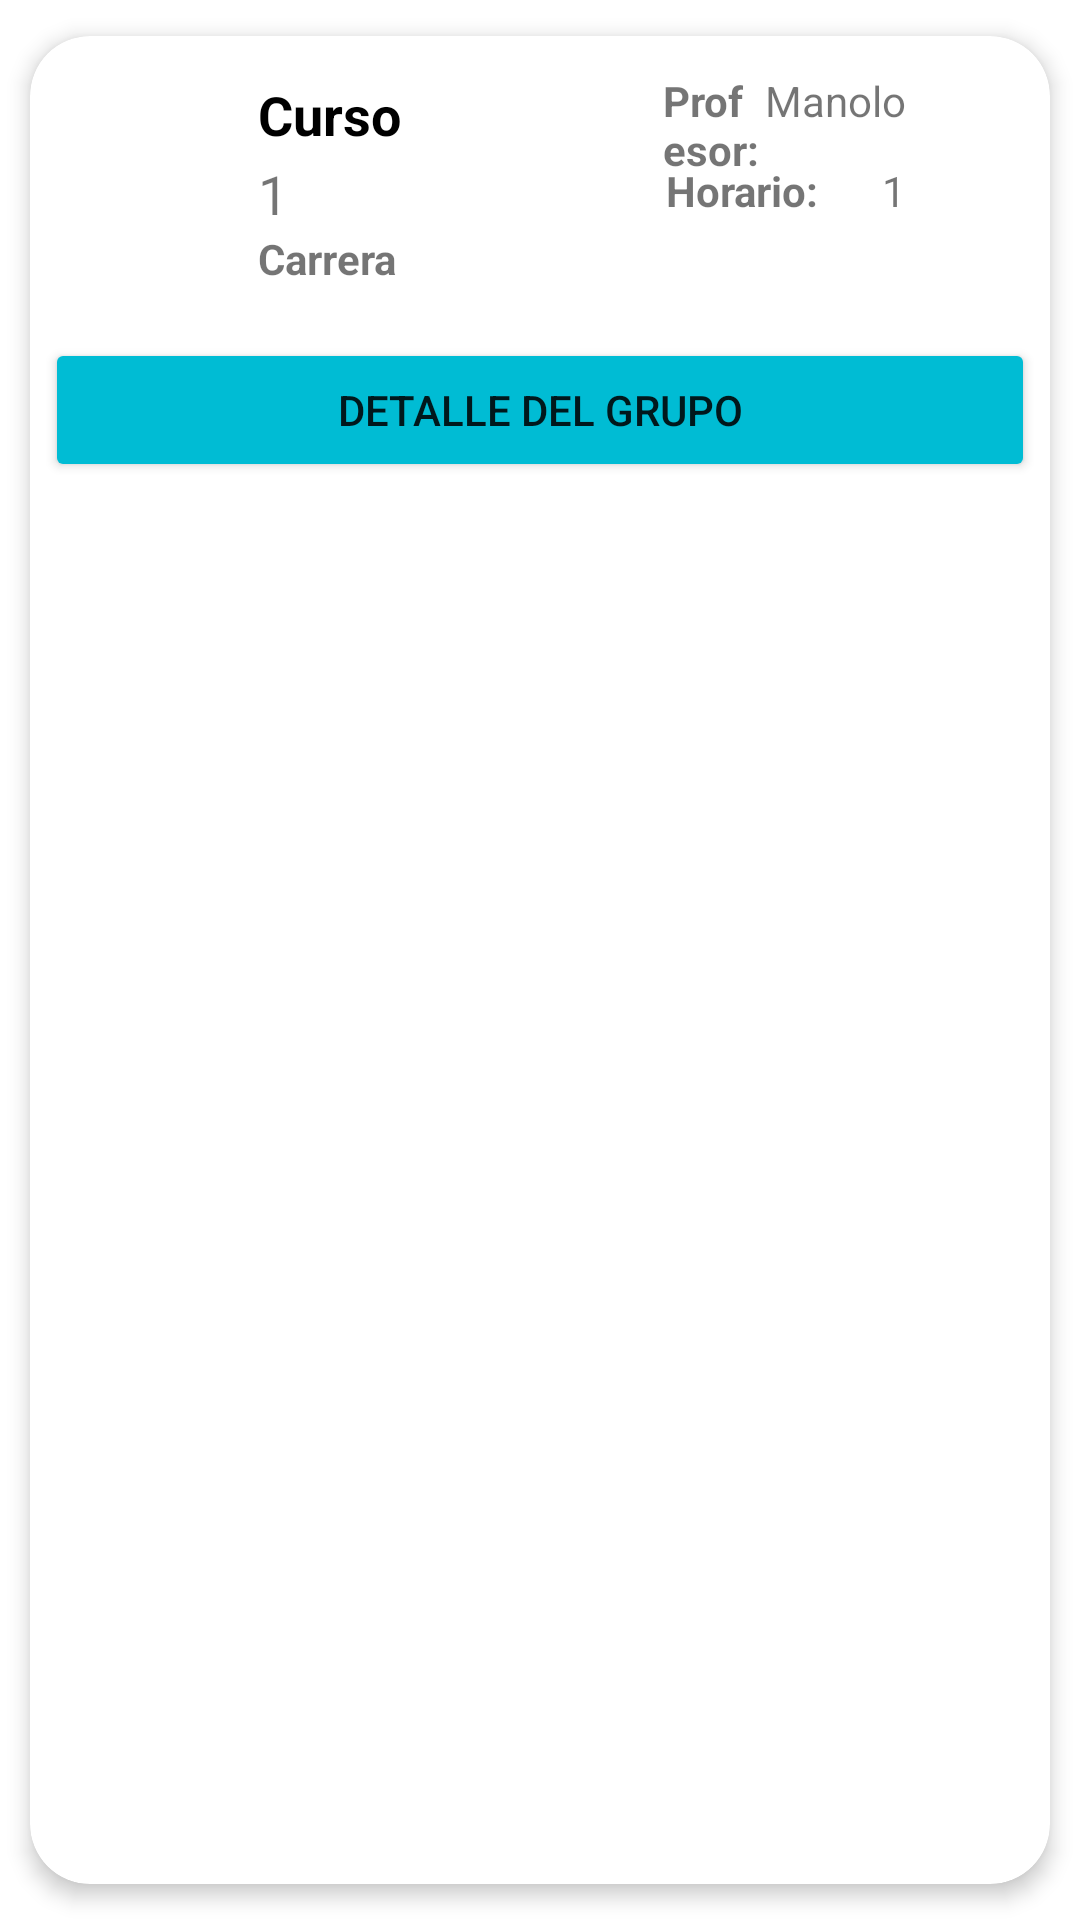

Here is an Android app screen rendered from its layout file. Give the layout XML and the strings, colors and styles it references.
<!-- AndroidManifest.xml: application theme Theme.PeopleApp -->
<!-- res/layout/list_grupos.xml -->
<?xml version="1.0" encoding="utf-8"?>
<androidx.cardview.widget.CardView
        xmlns:android="http://schemas.android.com/apk/res/android"
        xmlns:app="http://schemas.android.com/apk/res-auto"
        android:id="@+id/listCursos"
        android:layout_width="match_parent"
        android:layout_height="wrap_content"
        android:animateLayoutChanges="true"
        app:cardCornerRadius="20dp"
        app:cardElevation="4dp"
        app:cardUseCompatPadding="true">
    <LinearLayout
            android:layout_width="match_parent"
            android:layout_height="wrap_content"
            android:animateLayoutChanges="true"
            android:orientation="vertical">
        <RelativeLayout
                android:layout_width="match_parent"
                android:layout_height="match_parent"
                android:orientation="horizontal"
                android:padding="12dp">
            <ImageView
                    android:layout_width="60dp"
                    android:layout_height="60dp"
                    android:id="@+id/imageCurso"
                    android:layout_alignParentStart="true"
                    android:layout_centerVertical="true"
                    android:layout_gravity="center"
                    android:paddingLeft="14dp"
                    android:paddingRight="14dp"
                    app:srcCompat="@drawable/ic_menu_book_black_24dp"/>
            <LinearLayout
                    android:layout_width="120dp"
                    android:layout_height="wrap_content"
                    android:id="@+id/linearLayout"
                    android:layout_alignParentTop="true"
                    android:layout_marginStart="4dp"
                    android:layout_marginTop="2dp"
                    android:layout_toEndOf="@+id/imageCurso"
                    android:orientation="vertical"
                    android:layout_marginLeft="4dp"
                    android:layout_toRightOf="@+id/imageCurso">
                <TextView
                        android:layout_width="match_parent"
                        android:layout_height="wrap_content"
                        android:id="@+id/nombreCurso"
                        android:layout_marginBottom="2dp"
                        android:textColor="@color/black"
                        android:text="Curso"
                        android:textStyle="bold"
                        android:textSize="18sp"/>
                <TextView
                        android:layout_width="match_parent"
                        android:layout_height="wrap_content"
                        android:id="@+id/ciclo"
                        android:text="1"
                        android:textSize="18sp"/>
                <TextView
                        android:text="Carrera"
                        android:textStyle="bold"
                        android:layout_width="match_parent"
                        android:layout_height="wrap_content"
                        android:id="@+id/nombreCarrera"/>
            </LinearLayout>
            <TextView
                    android:text="Profesor:"
                    android:textStyle="bold"
                    android:layout_width="87dp"
                    android:layout_height="wrap_content"
                    android:id="@+id/nombreProfesorText"
                    android:layout_toEndOf="@+id/linearLayout"
                    android:layout_marginStart="15dp"
                    android:layout_toStartOf="@+id/nombreProfesor"/>
            <TextView
                    android:id="@+id/nombreProfesor"
                    android:text="Manolo"
                    android:layout_width="wrap_content"
                    android:layout_height="wrap_content"
                    android:layout_alignParentEnd="true"
                    android:layout_marginStart="1dp"
                    android:layout_marginEnd="36dp"/>
            <TextView
                    android:text="Horario:"
                    android:textStyle="bold"
                    android:layout_width="87dp"
                    android:layout_height="wrap_content"
                    android:id="@+id/horarioText"
                    android:layout_toEndOf="@+id/linearLayout"
                    android:layout_marginStart="16dp"
                    android:layout_marginTop="30dp"
                    android:layout_toStartOf="@+id/horario"/>
            <TextView
                    android:id="@+id/horario"
                    android:text="1"
                    android:layout_width="wrap_content"
                    android:layout_height="wrap_content"
                    android:layout_alignParentEnd="true"
                    android:layout_marginStart="1dp"
                    android:layout_marginTop="30dp"
                    android:layout_marginEnd="36dp"/>
        </RelativeLayout>
        <Button
                android:text="Detalle del grupo"
                android:layout_width="match_parent"
                android:layout_height="wrap_content"
                android:layout_margin="5dp"
                android:id="@+id/detalleBtn" android:backgroundTint="#00BCD4"/>
    </LinearLayout>

</androidx.cardview.widget.CardView>
<!-- resources referenced by this layout -->
<resources>
  <color name="black">#FF000000</color>
  <style name="Theme.PeopleApp" parent="Theme.MaterialComponents.DayNight.DarkActionBar">
          
          <item name="colorPrimary">@color/purple_500</item>
          <item name="colorPrimaryVariant">@color/purple_700</item>
          <item name="colorOnPrimary">@color/white</item>
          
          <item name="colorSecondary">@color/teal_200</item>
          <item name="colorSecondaryVariant">@color/teal_700</item>
          <item name="colorOnSecondary">@color/black</item>
          
          <item name="android:statusBarColor" tools:targetApi="l">?attr/colorPrimaryVariant</item>
          
      </style>
  <color name="purple_500">#FF6200EE</color>
  <color name="purple_700">#FF3700B3</color>
  <color name="white">#FFFFFFFF</color>
  <color name="teal_200">#FF03DAC5</color>
  <color name="teal_700">#FF018786</color>
</resources>
